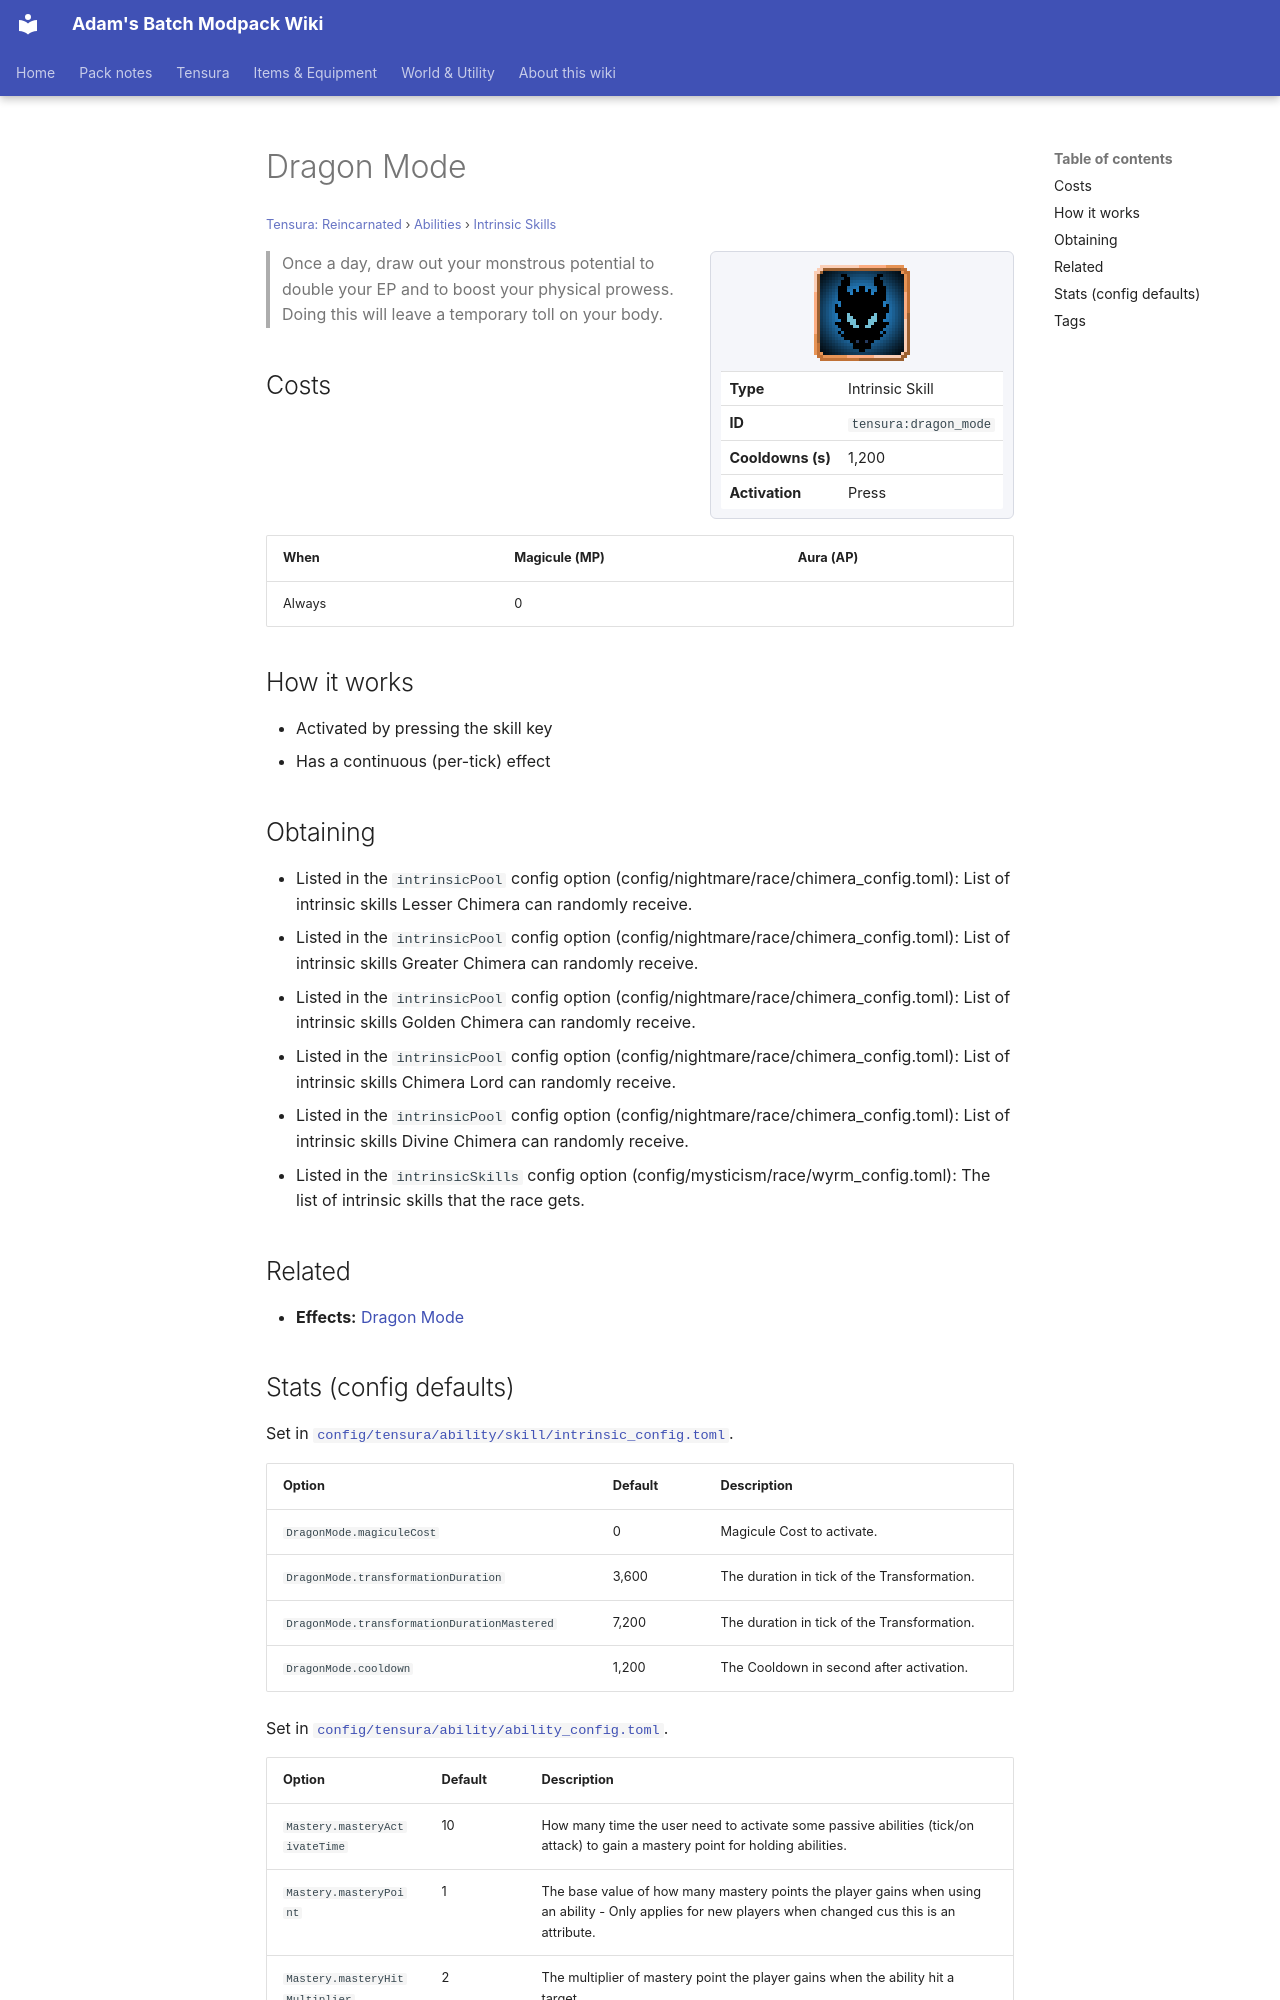

repository: Proteus-Nell/Adams-Batch-MC-Modpack-Wiki · page: tensura-reincarnated/abilities/intrinsic-skills/dragon-mode/index.html · generator: mkdocs

# Dragon Mode

<small>[Tensura: Reincarnated](../../index.md) &rsaquo; [Abilities](../index.md) &rsaquo; [Intrinsic Skills](index.md)</small>

<div class="infobox" markdown>

![Dragon Mode](../../../assets/icons/tensura/skill/dragon_mode.png)

| | |
|---|---|
| **Type** | Intrinsic Skill |
| **ID** | `tensura:dragon_mode` |
| **Cooldowns (s)** | 1,200 |
| **Activation** | Press |

</div>

> Once a day, draw out your monstrous potential to double your EP and to boost your physical prowess. Doing this will leave a temporary toll on your body.

## Costs

| When | Magicule (MP) | Aura (AP) |
|---|---|---|
| Always | 0 |  |

## How it works

- Activated by pressing the skill key
- Has a continuous (per-tick) effect

## Obtaining

- Listed in the `intrinsicPool` config option (config/nightmare/race/chimera_config.toml): List of intrinsic skills Lesser Chimera can randomly receive.
- Listed in the `intrinsicPool` config option (config/nightmare/race/chimera_config.toml): List of intrinsic skills Greater Chimera can randomly receive.
- Listed in the `intrinsicPool` config option (config/nightmare/race/chimera_config.toml): List of intrinsic skills Golden Chimera can randomly receive.
- Listed in the `intrinsicPool` config option (config/nightmare/race/chimera_config.toml): List of intrinsic skills Chimera Lord can randomly receive.
- Listed in the `intrinsicPool` config option (config/nightmare/race/chimera_config.toml): List of intrinsic skills Divine Chimera can randomly receive.
- Listed in the `intrinsicSkills` config option (config/mysticism/race/wyrm_config.toml): The list of intrinsic skills that the race gets.

## Related

- **Effects:** [Dragon Mode](../../effects/dragon-mode.md)
